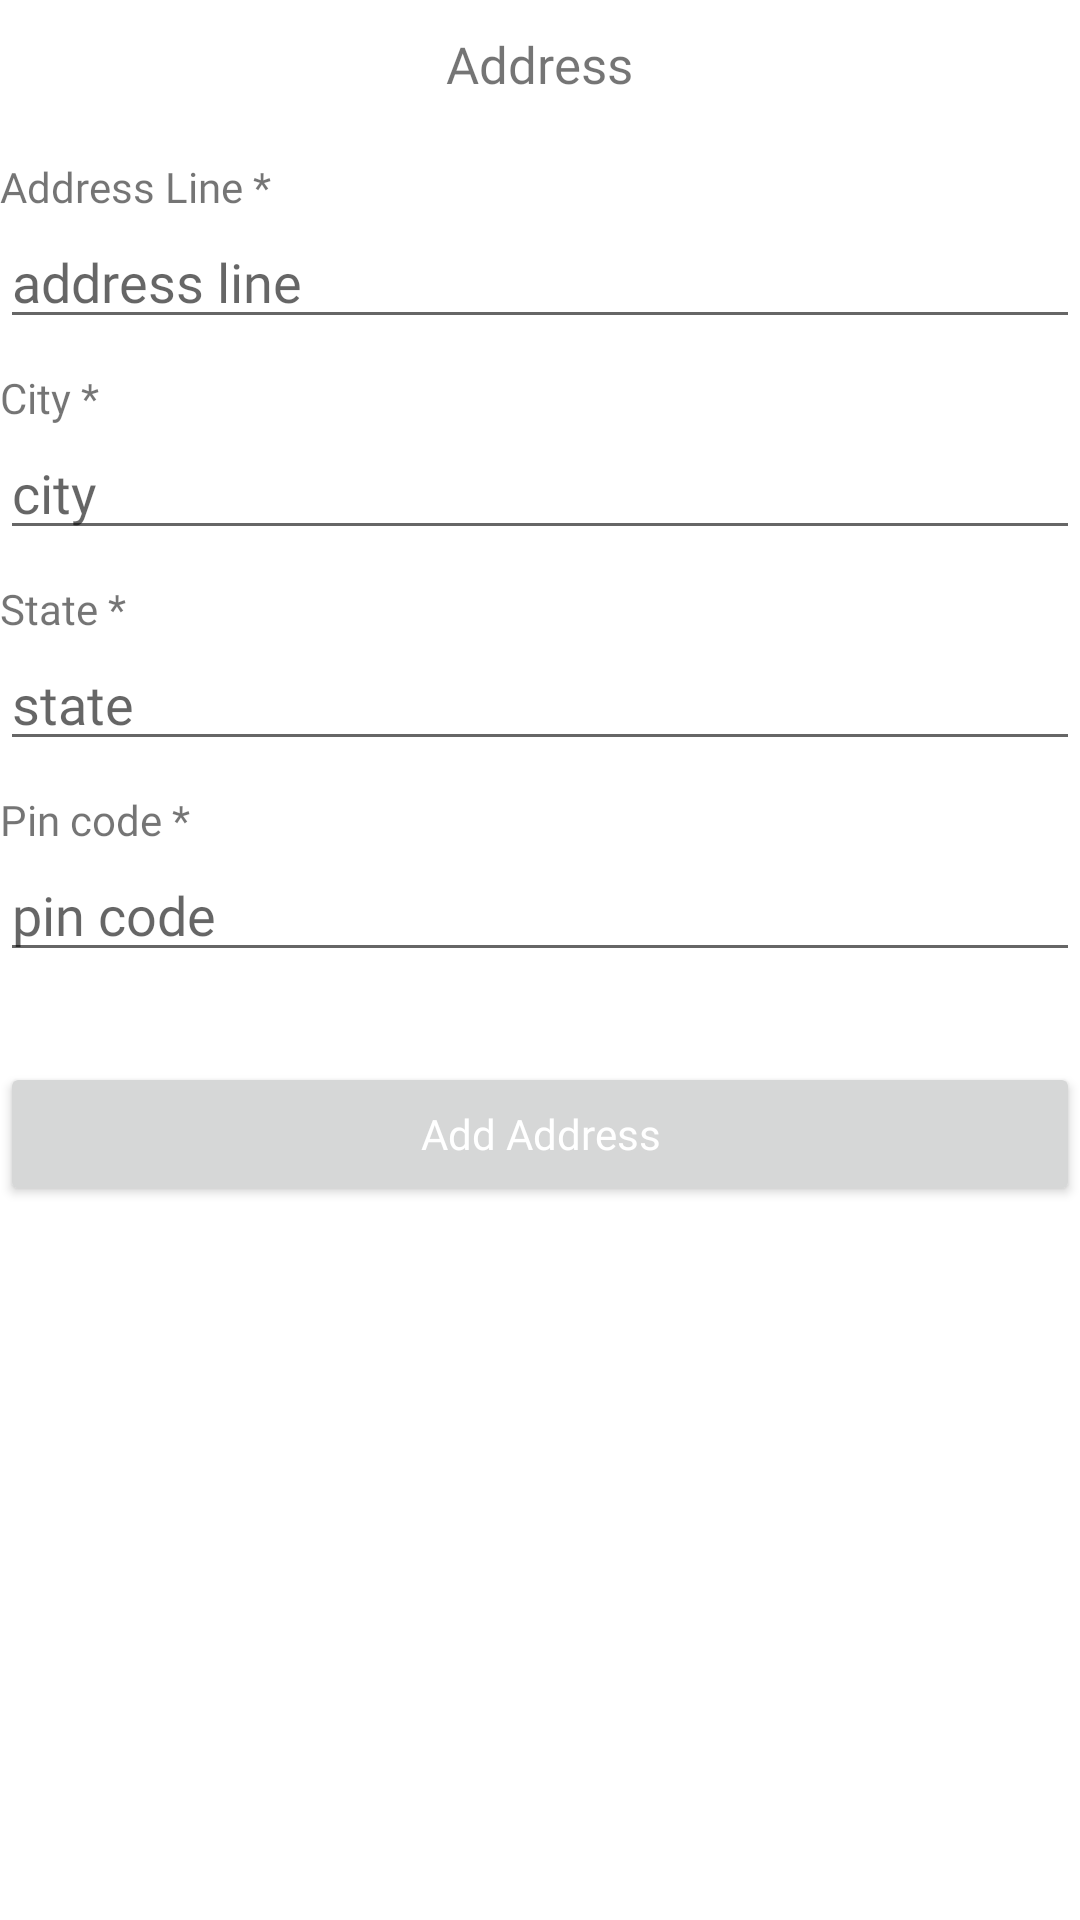

Write the Android layout XML for this screen, with the resource values it uses.
<!-- AndroidManifest.xml: application theme Theme.FoodDelivery -->
<!-- res/layout/fragment_address.xml -->
<?xml version="1.0" encoding="utf-8"?>
<RelativeLayout xmlns:android="http://schemas.android.com/apk/res/android"
    xmlns:tools="http://schemas.android.com/tools"
    android:layout_width="match_parent"
    android:layout_marginStart="20dp"
    android:layout_marginEnd="20dp"
    android:layout_height="wrap_content">

    <TextView
        android:id="@+id/text"
        android:layout_width="wrap_content"
        android:layout_height="wrap_content"
        android:text="Address"
        android:layout_centerHorizontal="true"
        android:layout_marginTop="10dp"
        android:fontFamily="@font/candal"
        android:textColor="@color/secondary"
        android:textSize="17sp"
        tools:ignore="HardcodedText" />

    <TextView
        android:id="@+id/addressLineText"
        android:layout_width="wrap_content"
        android:layout_height="wrap_content"
        android:text="Address Line *"
        android:layout_marginTop="20dp"
        android:fontFamily="@font/candal"
        android:layout_below="@+id/text"
        tools:ignore="HardcodedText" />
    <EditText
        android:id="@+id/addressLine"
        android:layout_width="match_parent"
        android:layout_height="wrap_content"
        android:hint="address line"
        android:textColor="@color/regular"
        android:fontFamily="@font/candal"
        android:layout_below="@id/addressLineText"
        tools:ignore="HardcodedText" />
    <TextView
        android:id="@+id/cityText"
        android:layout_width="wrap_content"
        android:layout_height="wrap_content"
        android:text="City *"
        android:layout_marginTop="10dp"
        android:fontFamily="@font/candal"
        android:layout_below="@+id/addressLine"
        tools:ignore="HardcodedText" />
    <EditText
        android:id="@+id/city"
        android:layout_width="match_parent"
        android:layout_height="wrap_content"
        android:hint="city"
        android:textColor="@color/regular"
        android:fontFamily="@font/candal"
        android:layout_below="@id/cityText"
        tools:ignore="HardcodedText" />
    <TextView
        android:id="@+id/stateText"
        android:layout_width="wrap_content"
        android:layout_height="wrap_content"
        android:text="State *"
        android:layout_marginTop="10dp"
        android:fontFamily="@font/candal"
        android:layout_below="@+id/city"
        tools:ignore="HardcodedText" />
    <EditText
        android:id="@+id/state"
        android:layout_width="match_parent"
        android:layout_height="wrap_content"
        android:hint="state"
        android:textColor="@color/regular"
        android:fontFamily="@font/candal"
        android:layout_below="@id/stateText"
        tools:ignore="HardcodedText" />

    <TextView
        android:id="@+id/pin"
        android:layout_width="wrap_content"
        android:layout_height="wrap_content"
        android:text="Pin code *"
        android:layout_marginTop="10dp"
        android:fontFamily="@font/candal"
        android:layout_below="@+id/state"
        tools:ignore="HardcodedText" />
    <EditText
        android:id="@+id/pinCode"
        android:layout_width="match_parent"
        android:layout_height="wrap_content"
        android:hint="pin code"
        android:maxLength="6"
        android:textColor="@color/regular"
        android:fontFamily="@font/candal"
        android:layout_below="@id/pin"
        tools:ignore="HardcodedText" />

    <Button
        android:id="@+id/btnAddAddress"
        android:layout_width="match_parent"
        android:layout_height="wrap_content"
        android:layout_below="@id/pinCode"
        android:layout_marginTop="30dp"
        android:text="Add Address"
        android:textAllCaps="false"
        android:textColor="@color/white"
        android:fontFamily="@font/candal"
        tools:ignore="HardcodedText" />

</RelativeLayout>
<!-- resources referenced by this layout -->
<resources>
  <style name="Theme.FoodDelivery" parent="Theme.MaterialComponents.Light.NoActionBar">
          
          <item name="android:forceDarkAllowed" tools:targetApi="q">false</item>
          <item name="colorPrimary">@color/primary</item>
          <item name="colorPrimaryVariant">@color/secondary</item>
          <item name="colorOnPrimary">@color/white</item>
          
          <item name="colorSecondary">@color/regular</item>
          <item name="colorSecondaryVariant">@color/teal_700</item>
          <item name="colorOnSecondary">@color/black</item>
          
          <item name="android:statusBarColor" tools:targetApi="l">?attr/colorPrimaryVariant</item>
          
      </style>
  <!-- not gathered from this repository: default colours our renderer supplied (Android Studio template values) -->
  <color name="teal_700">#FF018786</color>
  <color name="black">#FF000000</color>
  <color name="white">#FFFFFFFF</color>
</resources>
